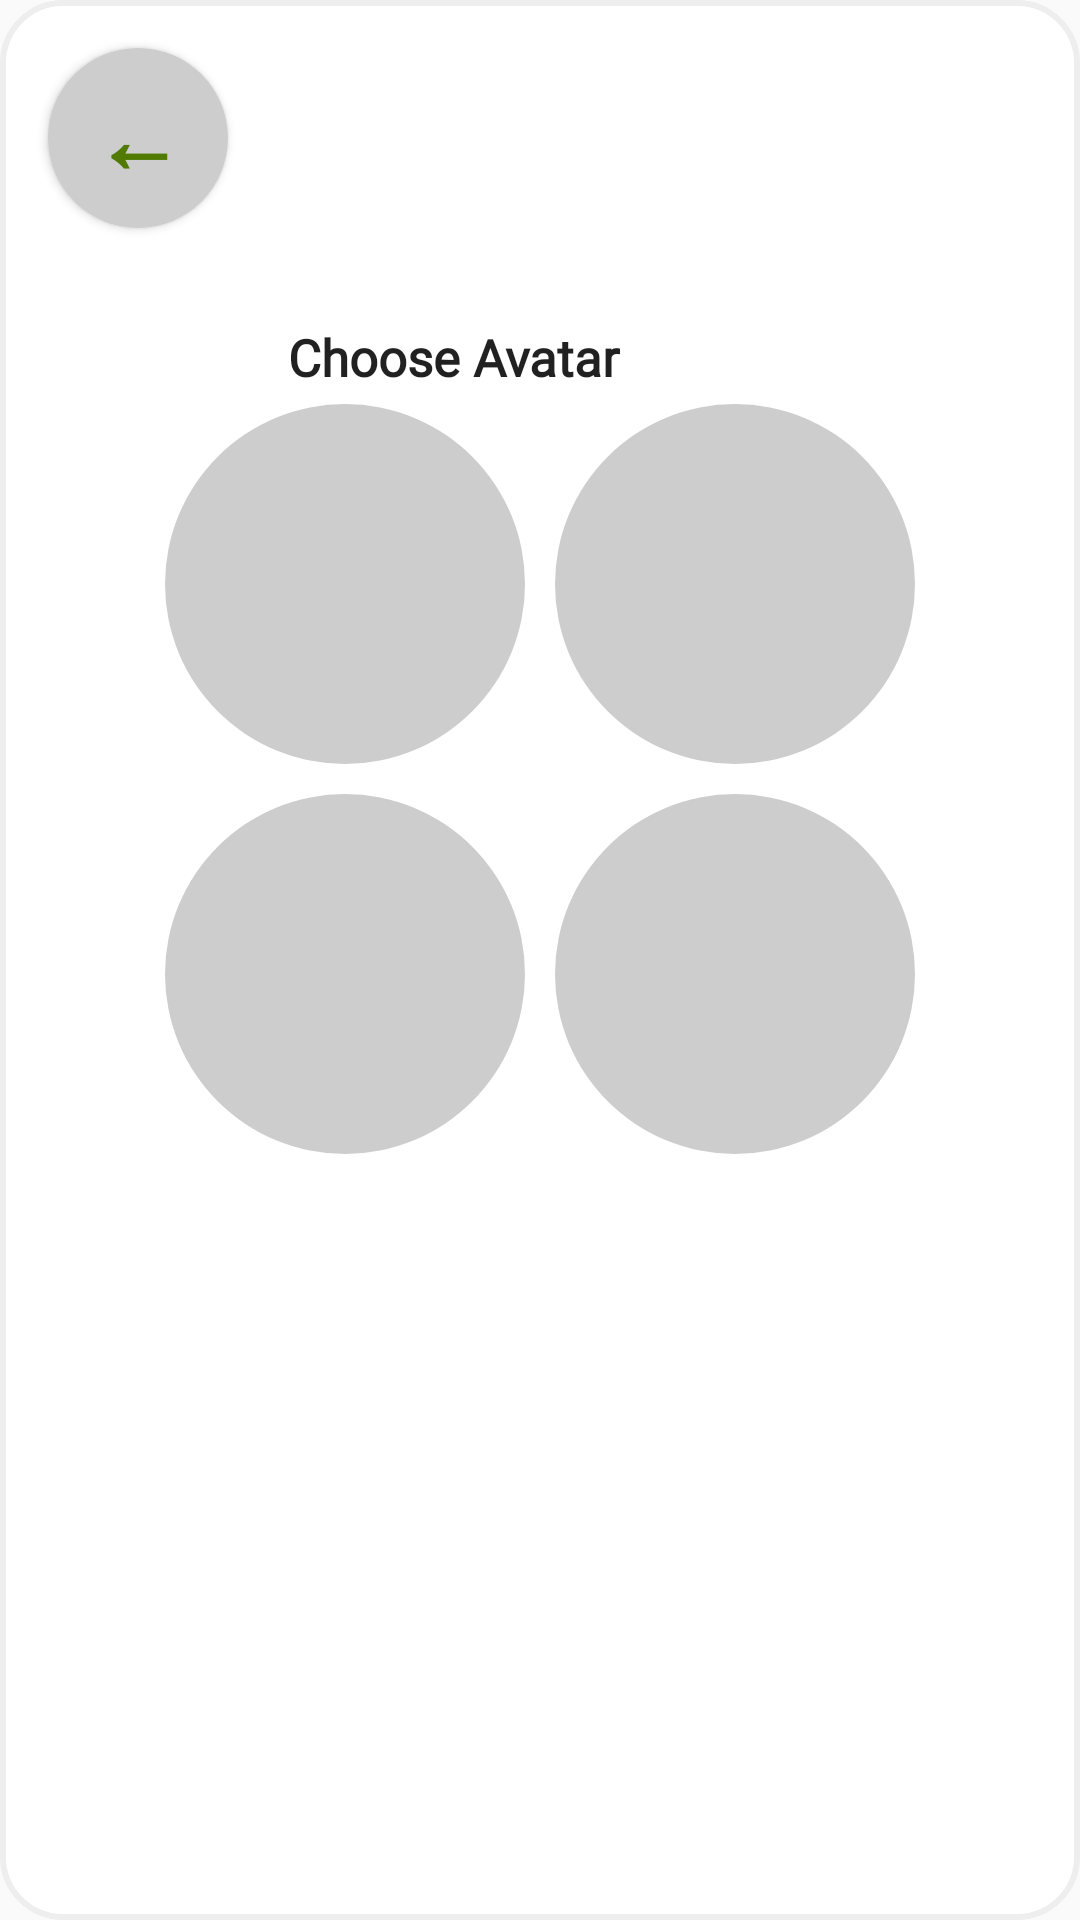

Android layout source for this screen:
<!-- AndroidManifest.xml: application theme Theme.Energize -->
<!-- res/layout/activity_select_avatar.xml -->
<?xml version="1.0" encoding="utf-8"?>
<LinearLayout xmlns:android="http://schemas.android.com/apk/res/android"
    xmlns:tools="http://schemas.android.com/tools"
    android:layout_width="wrap_content"
    android:layout_height="wrap_content"
    tools:context=".SelectAvatar"
    android:orientation="vertical"
    android:background="@drawable/select_avatar_dialog">

    <Button
        android:id="@+id/Btn_back"
        android:layout_width="60dp"
        android:layout_height="60dp"
        android:layout_marginLeft="16dp"
        android:layout_marginTop="16dp"
        android:background="@drawable/round_btn_style"
        android:text="←"
        android:textSize="30sp"
        android:textStyle="bold"
        android:textColor="#507B00"/>

    <TextView
        android:textStyle="bold"
        android:layout_marginTop="34dp"
        style="@style/Text.ContextStyle"
        android:textSize="17sp"
        android:layout_marginStart="96dp"
        android:layout_width="wrap_content"
        android:layout_height="wrap_content"
        android:text="Choose Avatar"/>

    <TableLayout
        android:layout_width="wrap_content"
        android:layout_height="wrap_content"
        android:layout_gravity="center"
        android:layout_marginLeft="15dp"
        android:layout_marginRight="15dp"
        android:layout_marginBottom="15dp">

        <TableRow>

            <ImageButton
                android:id="@+id/avatar_1"
                android:layout_width="120dp"
                android:layout_height="120dp"
                android:layout_margin="5dp"
                android:background="@drawable/round_btn_style" />
            <ImageButton
                android:id="@+id/avatar_2"
                android:layout_margin="5dp"
                android:layout_width="120dp"
                android:layout_height="120dp"
                android:background="@drawable/round_btn_style"/>
        </TableRow>
        <TableRow>
            <ImageButton
                android:id="@+id/avatar_3"
                android:layout_margin="5dp"
                android:layout_width="120dp"
                android:layout_height="120dp"
                android:background="@drawable/round_btn_style"/>
            <ImageButton
                android:id="@+id/avatar_4"
                android:layout_margin="5dp"
                android:layout_width="120dp"
                android:layout_height="120dp"
                android:background="@drawable/round_btn_style"/>
        </TableRow>
    </TableLayout>


</LinearLayout>
<!-- resources referenced by this layout -->
<resources>
  <!-- drawable round_btn_style (drawable) -->
  <?xml version="1.0" encoding="utf-8"?>
  <shape xmlns:android="http://schemas.android.com/apk/res/android" android:shape="rectangle" >
      <corners
          android:radius="100dp"/>
      <solid android:color="#CDCDCD" />
      <size
          android:width="150dp"
          android:height="150dp"/>
  </shape>
  <!-- drawable select_avatar_dialog (drawable) -->
  <?xml version="1.0" encoding="utf-8"?>
  <shape xmlns:android="http://schemas.android.com/apk/res/android">
      
      <solid android:color="#FFFFFF"/>
      
      <stroke android:color="#eeeeee" android:width="2dp" />
      
      <corners android:radius="20dp"/>
  </shape>
  <style name="Text.ContextStyle" parent="android:TextAppearance">
          <item name="android:textStyle">normal</item>
          <item name="android:textSize">20sp</item>
          <item name="android:fontFamily">@font/app_font</item>
          <item name="android:includeFontPadding">false</item>
      </style>
  <style name="Theme.Energize" parent="Theme.AppCompat.Light.NoActionBar">
          
          <item name="colorPrimary">#CDCDCD</item>
          <item name="colorPrimaryVariant">@color/deepGreen</item>
          <item name="colorOnPrimary">@color/white</item>
          
          <item name="colorSecondary">@color/teal_200</item>
          <item name="colorSecondaryVariant">@color/teal_700</item>
          <item name="colorOnSecondary">@color/black</item>
          
          <item name="android:statusBarColor" tools:targetApi="l">?attr/colorPrimaryVariant</item>
  
      </style>
  <color name="deepGreen">#3A5901</color>
  <color name="white">#FFFFFFFF</color>
  <color name="teal_200">#FF03DAC5</color>
  <color name="teal_700">#FF018786</color>
  <color name="black">#FF000000</color>
</resources>
